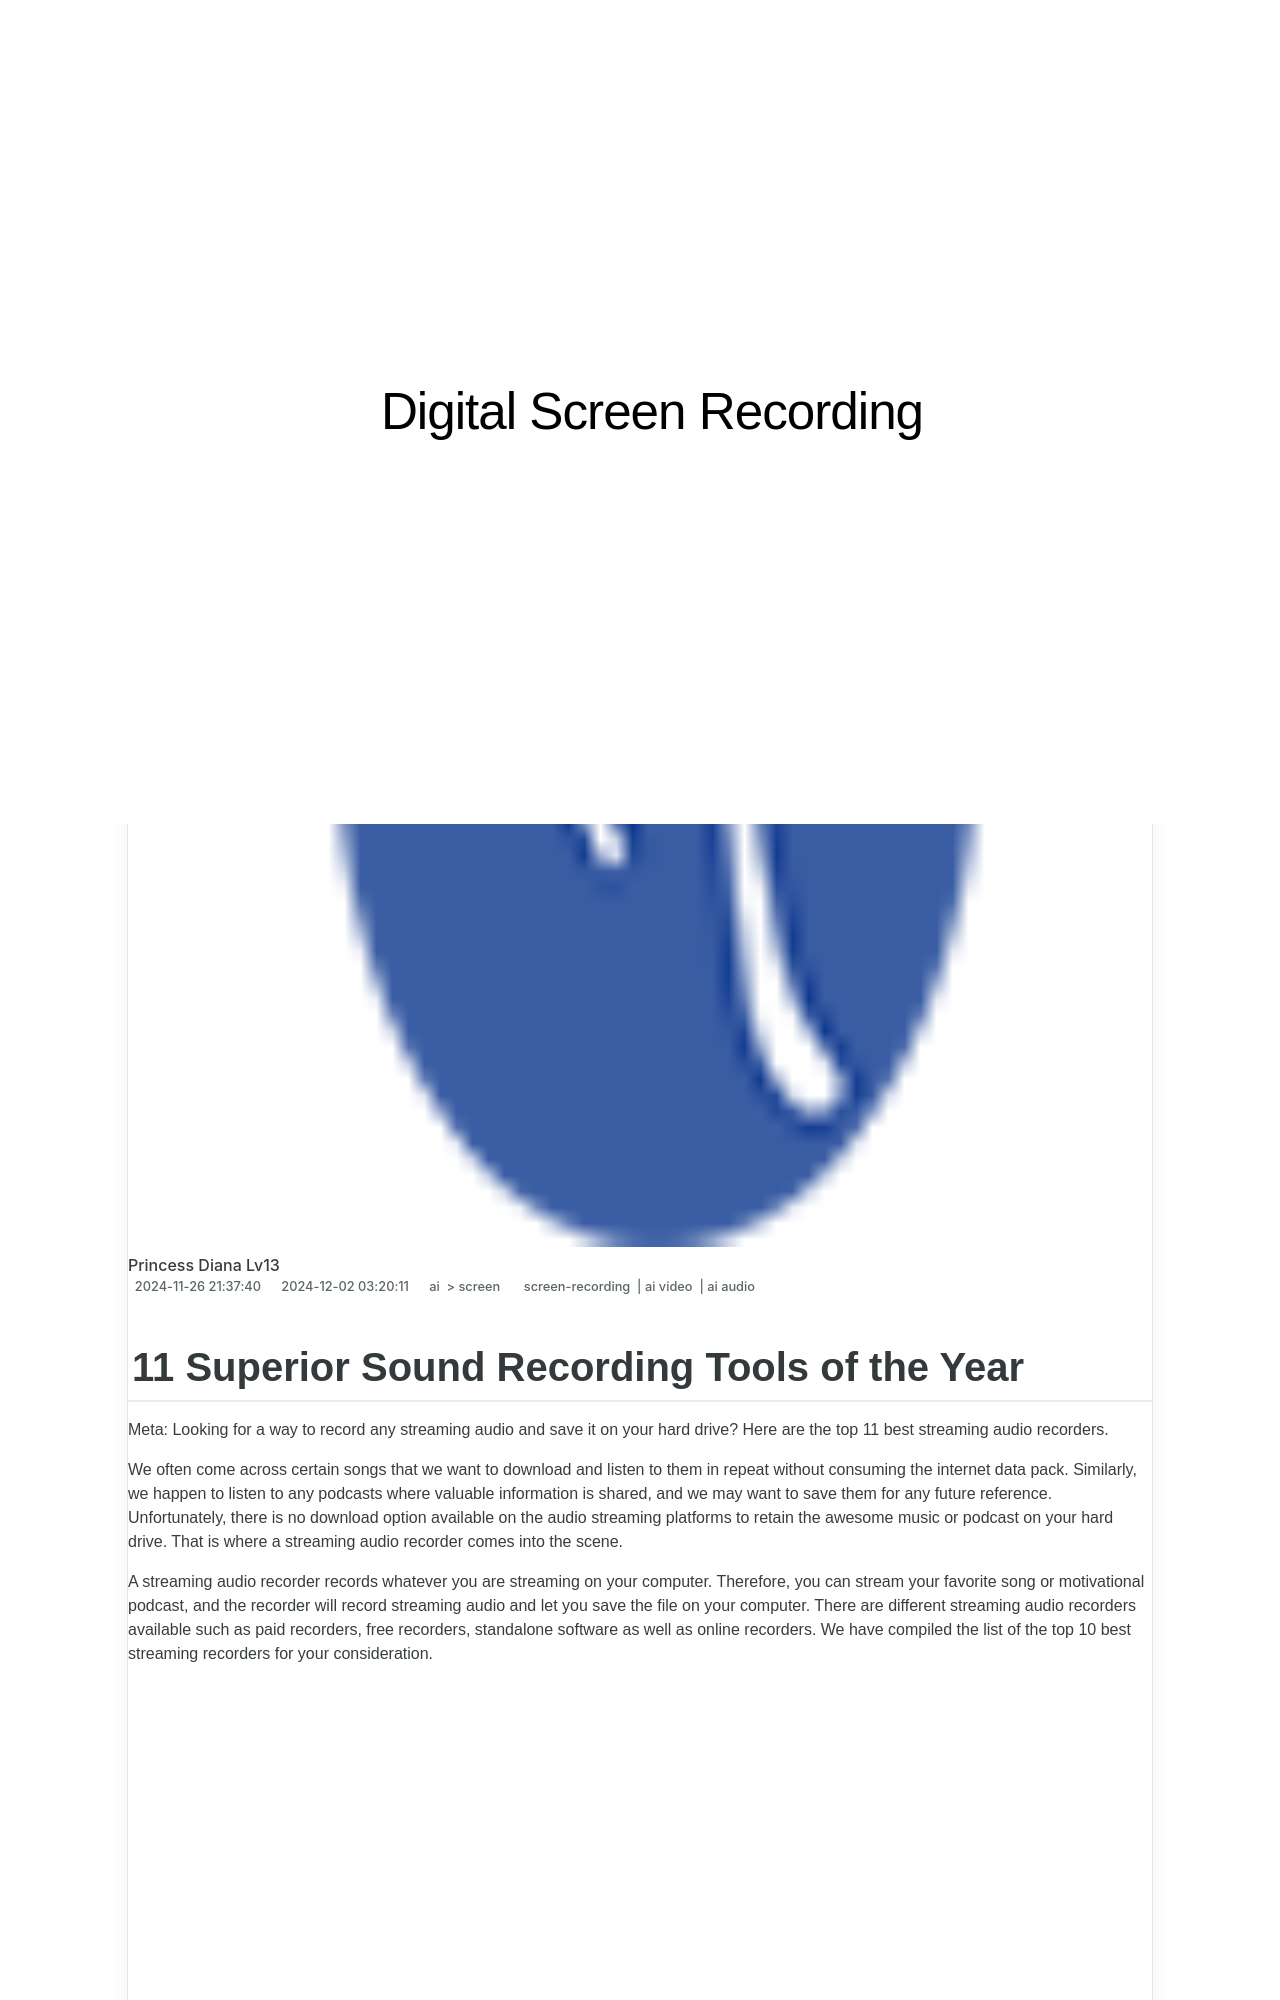

repository: techidaily/site-digital-screen-recording · page: 11-superior-sound-recording-tools-of-the-year-for-2024/index.html · generator: jekyll

---
title: "11 Superior Sound Recording Tools of the Year for 2024"
date: 2024-11-26T21:37:40.094Z
updated: 2024-12-02T03:20:11.936Z
tags: 
  - screen-recording
  - ai video
  - ai audio
categories: 
  - ai
  - screen
description: "This Article Describes 11 Superior Sound Recording Tools of the Year for 2024"
excerpt: "This Article Describes 11 Superior Sound Recording Tools of the Year for 2024"
keywords: "\"Top Audio Recorders,Best Sound Capture Gear,High-Quality Audio Tools,Premium Sound Devices,Elite Recording Systems,Optimal Sound Tech,Excellent Sound Equipment\""
thumbnail: https://thmb.techidaily.com/13887af25c31ebc0af7fa01bee84ac625b343ea776763c2dea469f5e646eb4f7.png
---
